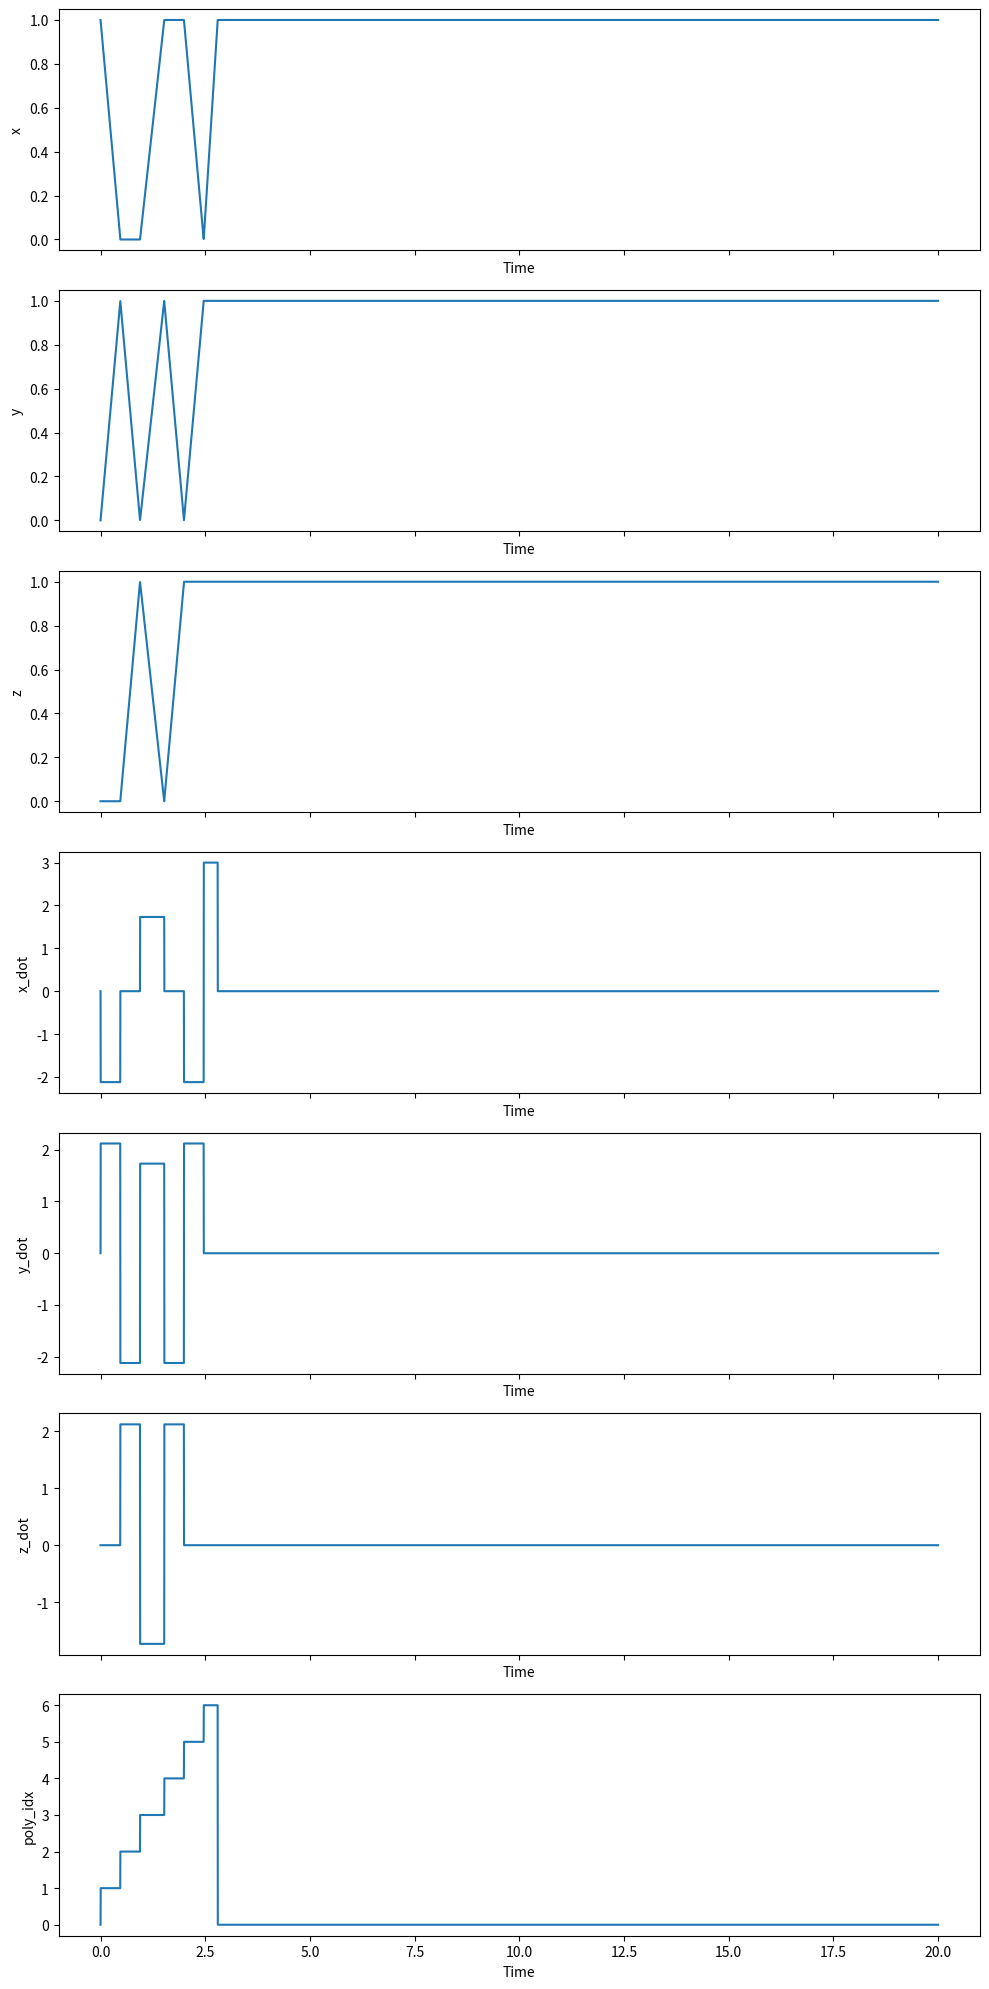

This chart was generated by the following Python code:
import numpy as np

class WaypointTraj(object):
    """

    """
    def __init__(self, points):
        """
        This is the constructor for the Trajectory object. A fresh trajectory
        object will be constructed before each mission. For a waypoint
        trajectory, the input argument is an array of 3D destination
        coordinates. You are free to choose the times of arrival and the path
        taken between the points in any way you like.

        You should initialize parameters and pre-compute values such as
        polynomial coefficients here.

        Inputs:
            points, (N, 3) array of N waypoint coordinates in 3D
        """

        # STUDENT CODE HERE
        print(points)
        self.points = points
        self.velocity = 3
        self.line_segments = None
        self.segment_distances = None
        self.segment_directions = None
        self.segment_times = None
        self.cumulative_times = None

        if self.points.shape[0] > 1:
            self.points = np.insert(self.points, 0, points[0], axis=0)
            self.line_segments = np.diff(self.points, axis=0)
            self.segment_distances = np.linalg.norm(self.line_segments, axis=1)
            self.segment_directions = np.nan_to_num(self.line_segments / (self.segment_distances[:, np.newaxis]+1e-8))
            self.segment_times = self.segment_distances / self.velocity
            self.cumulative_times = np.cumsum(self.segment_times)
            self.cumulative_times = np.insert(self.cumulative_times, 0, 0)
            


    def update(self, t):
        """
        Given the present time, return the desired flat output and derivatives.

        Inputs
            t, time, s
        Outputs
            flat_output, a dict describing the present desired flat outputs with keys
                x,        position, m
                x_dot,    velocity, m/s
                x_ddot,   acceleration, m/s**2
                x_dddot,  jerk, m/s**3
                x_ddddot, snap, m/s**4
                yaw,      yaw angle, rad
                yaw_dot,  yaw rate, rad/s
        """
        x        = np.zeros((3,))
        x_dot    = np.zeros((3,))
        x_ddot   = np.zeros((3,))
        x_dddot  = np.zeros((3,))
        x_ddddot = np.zeros((3,))
        yaw = 0
        yaw_dot = 0
        poly_idx = 0

        # STUDENT CODE HERE

        if self.points.shape[0] > 1:
            if t < self.cumulative_times[-1]:
                poly_idx = max(0, self.cumulative_times.searchsorted(t) - 1)
                x = self.points[poly_idx] + self.segment_directions[poly_idx] * self.velocity * (t - self.cumulative_times[poly_idx])
                x_dot = self.segment_directions[poly_idx] * self.velocity
            if t >= self.cumulative_times[-1]:
                x = self.points[-1]
                x_dot = np.zeros((3,))
        elif self.points.shape[0] == 1:
            x = self.points[0]
            x_dot = np.zeros((3,))
        else:
            x = True
            x_dot = np.zeros((3,))

        flat_output = { 'x':x, 'x_dot':x_dot, 'x_ddot':x_ddot, 'x_dddot':x_dddot, 'x_ddddot':x_ddddot,
                        'yaw':yaw, 'yaw_dot':yaw_dot, 'poly_idx':poly_idx}
        return flat_output


if __name__ == "__main__":
    points = np.array([[1,0,0],
                       [0,1,0],
                       [0,0,1],
                       [1,1,0],
                       [1,0,1],
                       [0,1,1],
                       [1,1,1]])
    # points = np.array([[0.0, 0.0, 1.0],
    #                    [0.0, 1.0, 1.0],
    #                    [1.0, 1.0, 1.0],
    #                    [0.0, 0.0, 1.0]])
    # points = np.array([
    #  [0.0, 0.0, 0.0],
    #     [2.0, 0.0, 0.0],
    #     [2.0, 2.0, 0.0],
    #     [2.0, 2.0, 2.0],
    #     [0.0, 2.0, 2.0],
    #     [0.0, 0.0, 2.0]])
    # points = np.array([])
    wp = WaypointTraj(points)
    t = np.arange(0, 20, 1/500)


    
    import matplotlib.pyplot as plt

    x = np.array([output['x'][0] for output in [wp.update(time) for time in t]])
    y = np.array([output['x'][1] for output in [wp.update(time) for time in t]])
    z = np.array([output['x'][2] for output in [wp.update(time) for time in t]])
    x_dot = np.array([output['x_dot'][0] for output in [wp.update(time) for time in t]])
    y_dot = np.array([output['x_dot'][1] for output in [wp.update(time) for time in t]])
    z_dot = np.array([output['x_dot'][2] for output in [wp.update(time) for time in t]])
    poly_idx = np.array([output['poly_idx'] for output in [wp.update(time) for time in t]])

    fig, axs = plt.subplots(7, 1, figsize=(10, 20), sharex=True)

    axs[0].plot(t, x)
    axs[0].set_ylabel('x')
    axs[0].set_xlabel('Time')

    axs[1].plot(t, y)
    axs[1].set_ylabel('y')
    axs[1].set_xlabel('Time')

    axs[2].plot(t, z)
    axs[2].set_ylabel('z')
    axs[2].set_xlabel('Time')

    axs[3].plot(t, x_dot)
    axs[3].set_ylabel('x_dot')
    axs[3].set_xlabel('Time')

    axs[4].plot(t, y_dot)
    axs[4].set_ylabel('y_dot')
    axs[4].set_xlabel('Time')

    axs[5].plot(t, z_dot)
    axs[5].set_ylabel('z_dot')
    axs[5].set_xlabel('Time')

    axs[6].plot(t, poly_idx)
    axs[6].set_ylabel('poly_idx')
    axs[6].set_xlabel('Time')

    plt.tight_layout()
    plt.show()